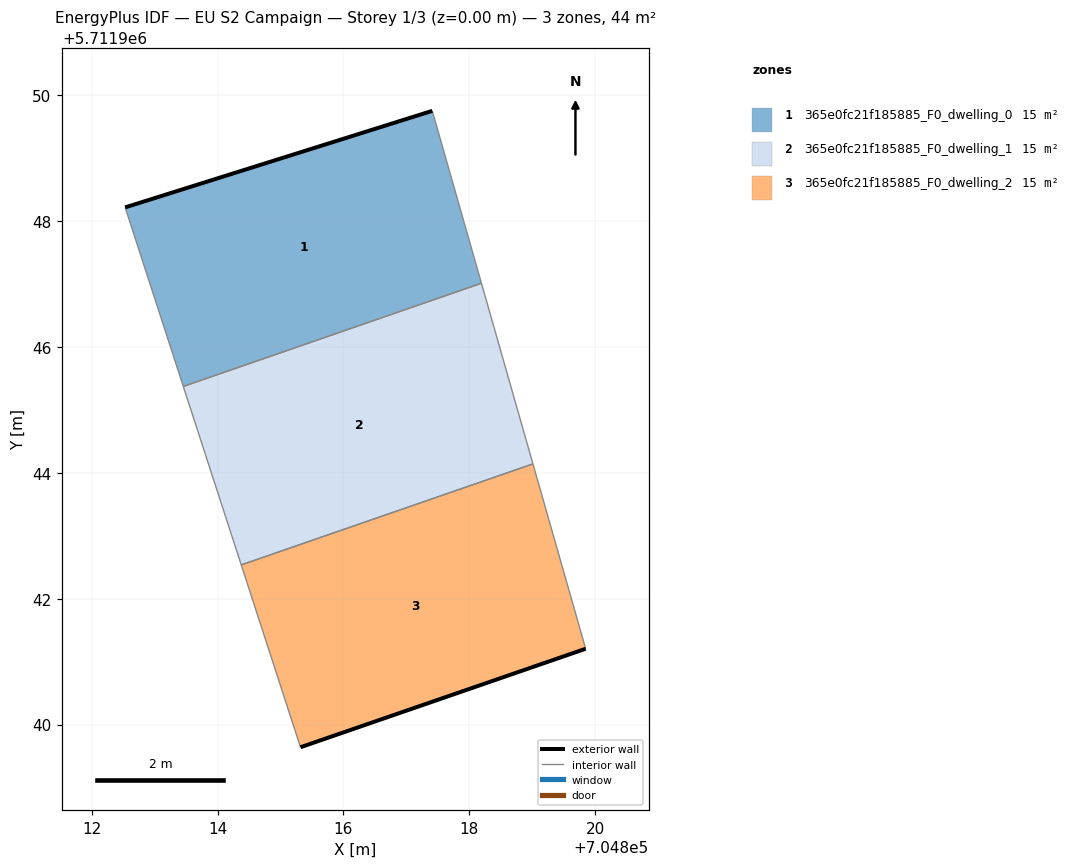
=== STOREY PLAN SPEC (per zone: floor XY polygon, exterior-wall plan segments, windows/doors) ===
zone 1: 365e0fc21f185885_F0_dwelling_0  (14.8 m²)
  floor: (704818.19, 5711947.01) (704817.41, 5711949.75) (704812.53, 5711948.21) (704813.46, 5711945.37)
  exterior wall: (704812.53, 5711948.21) – (704817.41, 5711949.75)  [5.1 m]
  interior walls: 3
zone 2: 365e0fc21f185885_F0_dwelling_1  (14.8 m²)
  floor: (704819.01, 5711944.14) (704818.19, 5711947.01) (704813.46, 5711945.37) (704814.38, 5711942.54)
  interior walls: 4
zone 3: 365e0fc21f185885_F0_dwelling_2  (14.8 m²)
  floor: (704819.85, 5711941.21) (704819.01, 5711944.14) (704814.38, 5711942.54) (704815.32, 5711939.64)
  exterior wall: (704819.85, 5711941.21) – (704815.32, 5711939.64)  [4.8 m]
  interior walls: 3

=== DERIVED (storey summary) ===
Building: EU S2 Campaign
Storey: 1 of 3  (floor level z = 0.00 m)
Storey gross floor area: 44.3 m²
Zones on this storey: 3
  - 365e0fc21f185885_F0_dwelling_0: floor 14.8 m²; exterior wall 5.1 m (15.3 m²); WWR 0.0%
  - 365e0fc21f185885_F0_dwelling_1: floor 14.8 m²
  - 365e0fc21f185885_F0_dwelling_2: floor 14.8 m²; exterior wall 4.8 m (14.4 m²); WWR 0.0%
Zone adjacency (shared interzone walls):
  - 365e0fc21f185885_F0_dwelling_0 ↔ 365e0fc21f185885_F0_dwelling_1
  - 365e0fc21f185885_F0_dwelling_1 ↔ 365e0fc21f185885_F0_dwelling_2